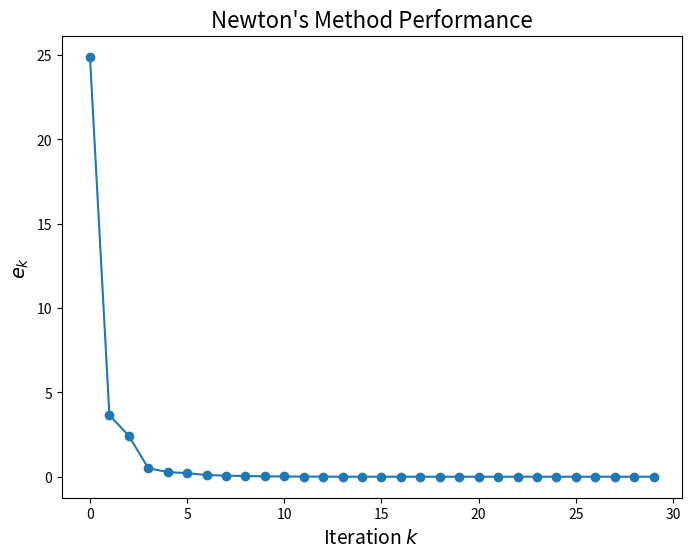

The script that saved this image:
import matplotlib.pyplot as plt
import numpy as np
import math
from numpy.linalg import inv
from numpy.linalg import norm

def driver():
    #THIS CODE IS FOR LINEARLY CONVERGENT NEWTON'S
    Nmax = 100
    x0 = np.array([1.0, -2.0, 2.0])
    tol = 1e-6
    
    [xstar, gval, ier,errors] = NewtonMethod(x0, tol, Nmax)
    print("The Newton method found the solution:", xstar)
    print("g evaluated at this point is:", gval)
    print("ier is:", ier)

    # Plotting log(error) vs. iterations
    iterations = range(len(errors))
    log_errors = np.log(errors)  # Compute log of errors
    
    # plt.figure(figsize=(8, 6))
    # plt.plot(iterations, log_errors, marker='o')
    # plt.xlabel('Iteration $k$', fontsize=14)
    # plt.ylabel(r'$\log(e_k)$', fontsize=14)
    # plt.title("Newton's Method Performance", fontsize=16)
   
    plt.figure(figsize=(8, 6))
    plt.plot(iterations, errors, marker='o')
    plt.xlabel('Iteration $k$', fontsize=14)
    plt.ylabel(r'$e_k$', fontsize=14)
    plt.title("Newton's Method Performance", fontsize=16)
    plt.show()

def evalF(x):
    F = np.zeros(3)
    F[0] = x[0] * np.exp(x[1]) - x[2]**2 + 1
    F[1] = x[1]**3 - 4*x[1] + x[0] - 1
    F[2] = x[0]**2 + x[2]**2 - 4*x[2] + 2
    return F



def evalJ(x):
    J = np.array([
        [1,np.exp(x[1]),-2*x[2]],
        [1,3*x[1]**2-4,0],
        [2*x[0],0,2*x[2]-4]
    ])
    return J

def evalf(x):
    F = evalF(x)
    return np.dot(F,F)

def evalg(x):
    F = evalF(x)
    g = F[0]**2 + F[1]**2 + F[2]**2
    return g

def eval_gradg(x):
    F = evalF(x)
    J = evalJ(x)
    return 2 * np.dot(J.T, F)

def eval_hessianf(x):
    F = evalF(x)
    J = evalJ(x)
    
    n = len(F)
    m = len(x)
    second_derivatives = np.zeros((m, m))
    for i in range(n):
        Fi_hessian = eval_hessianFi(x, i)  # Hessian of each F_i
        second_derivatives += 2 * F[i] * Fi_hessian
    
    # Full Hessian
    return 2 * np.dot(J.T, J) + second_derivatives

def eval_hessianFi(x, i):

    H = np.zeros((3, 3))  # Replace with second derivatives of F_i
    return H

###############################
### Newton's method

def NewtonMethod(x, tol, Nmax):
    errors = []
    for its in range(Nmax):
        gradf = eval_gradg(x)
        H = eval_hessianf(x)

        try:
            delta = -np.linalg.solve(H, gradf)
        except np.linalg.LinAlgError:
            print("Singular Hessian matrix")
            ier = 1
            return [x, evalf(x), ier, errors]
        
        # Update solution
        x = x + delta
        
        # Evaluate the function norm to check convergence
        
        gval = norm(gradf)
        errors.append(gval)
        if gval < tol:
            ier = 0
            return [x, gval, ier,errors]
    
    print('Max iterations exceeded')
    ier = 1
    return [x, evalg(x), ier,errors]

if __name__ == '__main__':
    driver()
